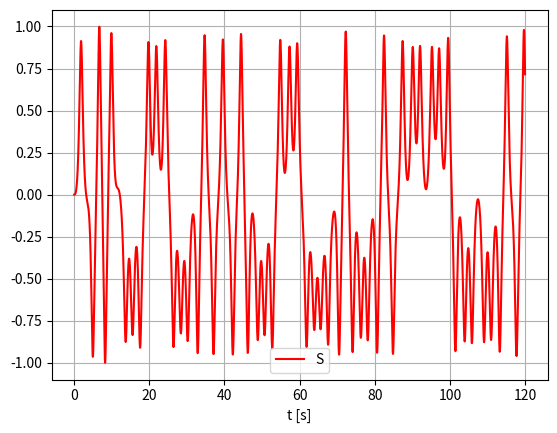
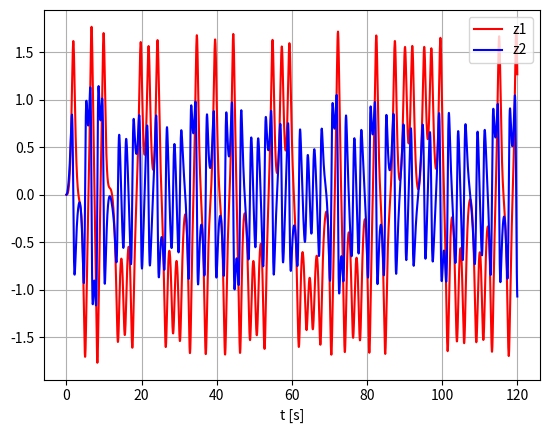

Write Python code to recreate these figures, in order.
import numpy as np
import math as m
import matplotlib.pyplot as plt

z10 = 0.0
z20 = 0.0

Z1 = []
Z2 = []
S = []
T = []
w = 2.5								# Escala de tiempo del oscilador en [rad/s]
h = 1.0/30.0					# Periodo de muestreo en [s]
Tf = 120.0						# Tiempo de la simulacion en [s]
It = int(round(Tf/h))	# Numero de iteraciones
for i in range(It):
	z1 = z10+h*w*z20
	z2 = z20+h*(w*z1-0.025*z20-0.75*w*(z1**3)+0.3*m.sin(w*i*h))
	s = (3.33/5.89)*z1
	T.append(i*h)
	Z1.append(z1)
	Z2.append(z2)
	S.append(s)
	z10 = z1
	z20 = z2

print(max(S))
print(min(S))

plot1 = plt.figure(1)
plt.plot(T,S,'r')
plt.xlabel('t [s]')
plt.legend(["S"])
plt.grid()

plot2 = plt.figure(2)
plt.plot(T,Z1,'r',T,Z2,'b')
plt.xlabel('t [s]')
plt.legend(["z1", "z2"])
plt.grid()

plt.show()
